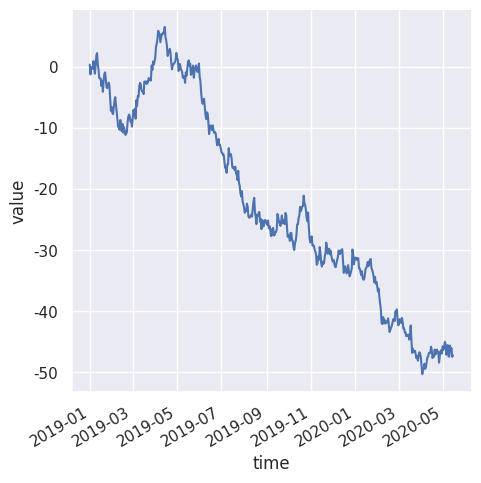

Python code for this plot:
# !/usr/bin/python
# -*- coding: UTF-8 -*-

import matplotlib.pyplot as plt
import seaborn as sns
import pandas as pd
import numpy as np

sns.set()
df = pd.DataFrame(dict(time=pd.date_range("2019-1-1", periods=500),
                       value=np.random.randn(500).cumsum()))
g = sns.relplot(x="time", y="value", kind="line", data=df)
'''
调整x轴的角度
'''
g.fig.autofmt_xdate()
plt.show()


